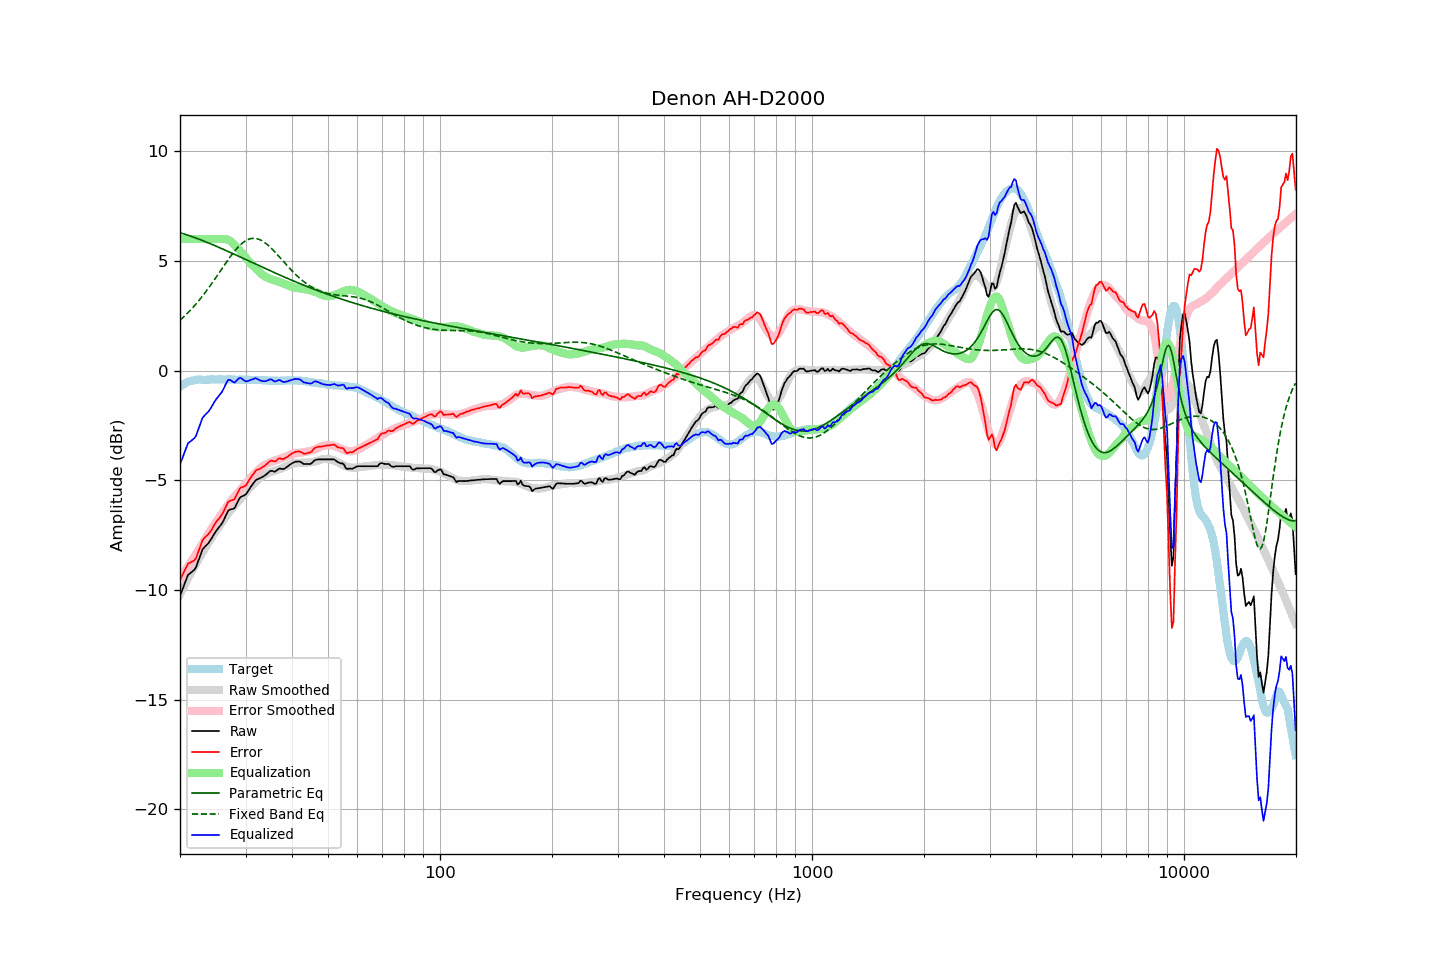

Values plotted in this chart, from the file beside it:
frequency, raw, error, smoothed, error_smoothed, equalization, parametric_eq, fixed_band_eq, equalized_raw, equalized_smoothed, target
20.00, -10.28, -9.55, -10.19, -9.49, 6.00, 6.29, 2.29, -4.28, -4.19, -0.73
20.20, -10.08, -9.40, -10.04, -9.38, 6.00, 6.26, 2.36, -4.08, -4.04, -0.68
20.40, -9.89, -9.26, -9.90, -9.27, 6.00, 6.24, 2.43, -3.89, -3.90, -0.63
20.61, -9.70, -9.10, -9.75, -9.16, 6.00, 6.22, 2.50, -3.70, -3.75, -0.60
20.81, -9.50, -8.95, -9.61, -9.05, 6.00, 6.19, 2.57, -3.50, -3.61, -0.55
21.02, -9.31, -8.80, -9.47, -8.93, 6.00, 6.17, 2.64, -3.31, -3.47, -0.51
21.23, -9.26, -8.77, -9.33, -8.82, 6.00, 6.14, 2.72, -3.26, -3.33, -0.49
21.44, -9.20, -8.73, -9.20, -8.71, 6.00, 6.12, 2.79, -3.20, -3.20, -0.47
21.66, -9.14, -8.69, -9.06, -8.59, 6.00, 6.09, 2.87, -3.14, -3.06, -0.45
21.87, -9.08, -8.64, -8.93, -8.48, 6.00, 6.07, 2.96, -3.08, -2.93, -0.44
22.09, -8.97, -8.55, -8.80, -8.36, 6.00, 6.04, 3.04, -2.97, -2.80, -0.42
22.31, -8.76, -8.35, -8.67, -8.25, 6.00, 6.01, 3.13, -2.76, -2.67, -0.41
22.54, -8.56, -8.15, -8.55, -8.13, 6.00, 5.99, 3.21, -2.56, -2.55, -0.41
22.76, -8.36, -7.95, -8.43, -8.01, 6.00, 5.96, 3.31, -2.36, -2.43, -0.41
22.99, -8.16, -7.74, -8.30, -7.90, 6.00, 5.93, 3.40, -2.16, -2.30, -0.42
23.22, -8.07, -7.65, -8.18, -7.77, 6.00, 5.90, 3.49, -2.07, -2.18, -0.42
23.45, -7.99, -7.57, -8.06, -7.65, 6.00, 5.87, 3.59, -1.99, -2.06, -0.42
23.69, -7.92, -7.51, -7.93, -7.52, 6.00, 5.84, 3.69, -1.92, -1.93, -0.41
23.92, -7.84, -7.43, -7.81, -7.40, 6.00, 5.81, 3.79, -1.84, -1.81, -0.41
24.16, -7.73, -7.33, -7.69, -7.29, 6.00, 5.78, 3.89, -1.73, -1.69, -0.40
24.40, -7.61, -7.22, -7.58, -7.17, 6.00, 5.75, 4.00, -1.61, -1.58, -0.39
24.65, -7.48, -7.08, -7.46, -7.06, 6.00, 5.72, 4.10, -1.48, -1.46, -0.40
24.89, -7.36, -6.96, -7.35, -6.95, 6.00, 5.69, 4.21, -1.36, -1.35, -0.40
25.14, -7.26, -6.86, -7.24, -6.84, 6.00, 5.66, 4.31, -1.26, -1.24, -0.40
25.39, -7.17, -6.77, -7.14, -6.74, 6.00, 5.62, 4.42, -1.17, -1.14, -0.40
25.65, -7.07, -6.68, -7.04, -6.64, 6.00, 5.59, 4.53, -1.07, -1.04, -0.40
25.91, -6.98, -6.58, -6.93, -6.53, 6.00, 5.56, 4.64, -0.98, -0.93, -0.41
26.16, -6.85, -6.44, -6.83, -6.43, 6.00, 5.53, 4.75, -0.85, -0.83, -0.41
26.43, -6.69, -6.29, -6.72, -6.32, 6.00, 5.49, 4.85, -0.69, -0.72, -0.41
26.69, -6.53, -6.12, -6.61, -6.21, 5.99, 5.46, 4.96, -0.54, -0.63, -0.41
26.96, -6.38, -5.98, -6.51, -6.10, 5.96, 5.43, 5.06, -0.42, -0.55, -0.40
27.23, -6.34, -5.94, -6.41, -6.00, 5.92, 5.40, 5.16, -0.42, -0.50, -0.40
27.50, -6.32, -5.92, -6.32, -5.91, 5.86, 5.36, 5.26, -0.46, -0.46, -0.40
27.77, -6.31, -5.90, -6.23, -5.82, 5.79, 5.33, 5.36, -0.52, -0.44, -0.41
28.05, -6.27, -5.86, -6.15, -5.74, 5.72, 5.30, 5.45, -0.55, -0.43, -0.41
28.33, -6.12, -5.70, -6.06, -5.65, 5.65, 5.26, 5.54, -0.47, -0.42, -0.42
28.62, -5.97, -5.55, -5.98, -5.57, 5.57, 5.23, 5.62, -0.40, -0.41, -0.42
28.90, -5.82, -5.41, -5.90, -5.49, 5.49, 5.19, 5.69, -0.33, -0.41, -0.41
29.19, -5.75, -5.33, -5.82, -5.41, 5.41, 5.16, 5.76, -0.35, -0.41, -0.43
29.48, -5.72, -5.31, -5.74, -5.32, 5.32, 5.13, 5.82, -0.40, -0.42, -0.41
29.78, -5.69, -5.27, -5.65, -5.24, 5.24, 5.09, 5.88, -0.46, -0.42, -0.42
30.08, -5.64, -5.23, -5.56, -5.15, 5.15, 5.06, 5.92, -0.50, -0.42, -0.41
30.38, -5.53, -5.11, -5.47, -5.05, 5.05, 5.03, 5.96, -0.48, -0.42, -0.42
30.68, -5.42, -5.00, -5.38, -4.96, 4.96, 4.99, 5.99, -0.46, -0.42, -0.42
30.99, -5.30, -4.88, -5.30, -4.88, 4.88, 4.96, 6.01, -0.43, -0.42, -0.42
31.30, -5.20, -4.78, -5.22, -4.80, 4.80, 4.92, 6.03, -0.40, -0.42, -0.42
31.61, -5.10, -4.68, -5.16, -4.73, 4.73, 4.89, 6.03, -0.37, -0.42, -0.42
31.93, -5.00, -4.58, -5.09, -4.66, 4.66, 4.86, 6.02, -0.34, -0.43, -0.43
32.24, -4.96, -4.52, -5.02, -4.59, 4.59, 4.82, 6.01, -0.38, -0.43, -0.44
32.57, -4.93, -4.50, -4.95, -4.51, 4.51, 4.79, 5.99, -0.42, -0.43, -0.43
32.89, -4.90, -4.47, -4.88, -4.45, 4.45, 4.75, 5.96, -0.46, -0.44, -0.43
33.22, -4.86, -4.42, -4.83, -4.39, 4.39, 4.72, 5.92, -0.47, -0.44, -0.44
33.55, -4.82, -4.38, -4.78, -4.33, 4.33, 4.69, 5.87, -0.49, -0.44, -0.44
33.89, -4.77, -4.32, -4.74, -4.29, 4.29, 4.65, 5.82, -0.48, -0.45, -0.45
34.23, -4.71, -4.27, -4.70, -4.25, 4.25, 4.62, 5.76, -0.46, -0.45, -0.45
34.57, -4.65, -4.19, -4.67, -4.22, 4.22, 4.59, 5.70, -0.44, -0.45, -0.46
34.92, -4.58, -4.12, -4.64, -4.19, 4.19, 4.55, 5.63, -0.40, -0.46, -0.46
35.27, -4.57, -4.11, -4.62, -4.16, 4.16, 4.52, 5.56, -0.41, -0.46, -0.46
35.62, -4.59, -4.13, -4.60, -4.14, 4.14, 4.49, 5.49, -0.46, -0.46, -0.46
35.97, -4.61, -4.15, -4.57, -4.11, 4.11, 4.46, 5.41, -0.50, -0.46, -0.47
... 635 more rows
